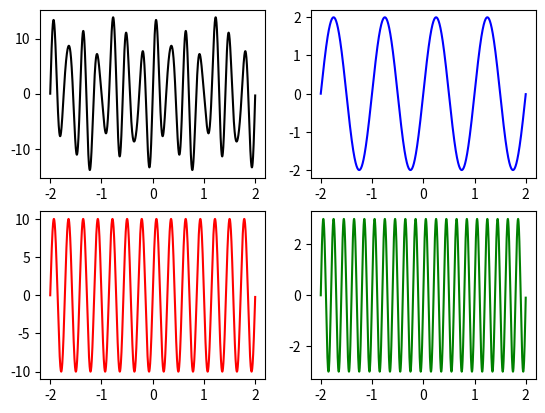

The matplotlib source for this figure:
import matplotlib.pyplot as plt
import math 
import numpy as np

# pyplotモジュールを"plt"という名前でインポートする
num=4
x_1=[]
y_1=[[] for b in range(num)]
# sin=[sin_a,sin_b,sin_c,sin_d]
# ax=[ax1,ax2,ax3,ax4]

for x in np.arange(-2,2,0.001):
    a=0
    sin_b=2*math.sin(2*math.pi*x)
    sin_c=10*math.sin(7*math.pi*x)
    sin_d=3*math.sin(10*math.pi*x)
    sin_a=sin_b+sin_c+sin_d
    sin=[sin_a,sin_b,sin_c,sin_d]


    x_1.append(x)
    for sin_x in sin:
        y_1[a].append(sin_x)
        a+=1

ax1=plt.subplot(2,2,1)
ax2=plt.subplot(2,2,2)
ax3=plt.subplot(2,2,3)
ax4=plt.subplot(2,2,4)

ax=[ax1,ax2,ax3,ax4]
color=["k","b","r","g"]
# ax1.plot(x_1,y_1,"k")
# ax2.plot(x_1,y_2,"b")
# ax3.plot(x_1,y_3,"r")
# ax4.plot(x_1,y_4,"g")

for ax_x,y_x,color_x in zip(ax,y_1,color):
    ax_x.plot(x_1,y_x,color_x)


plt.show()